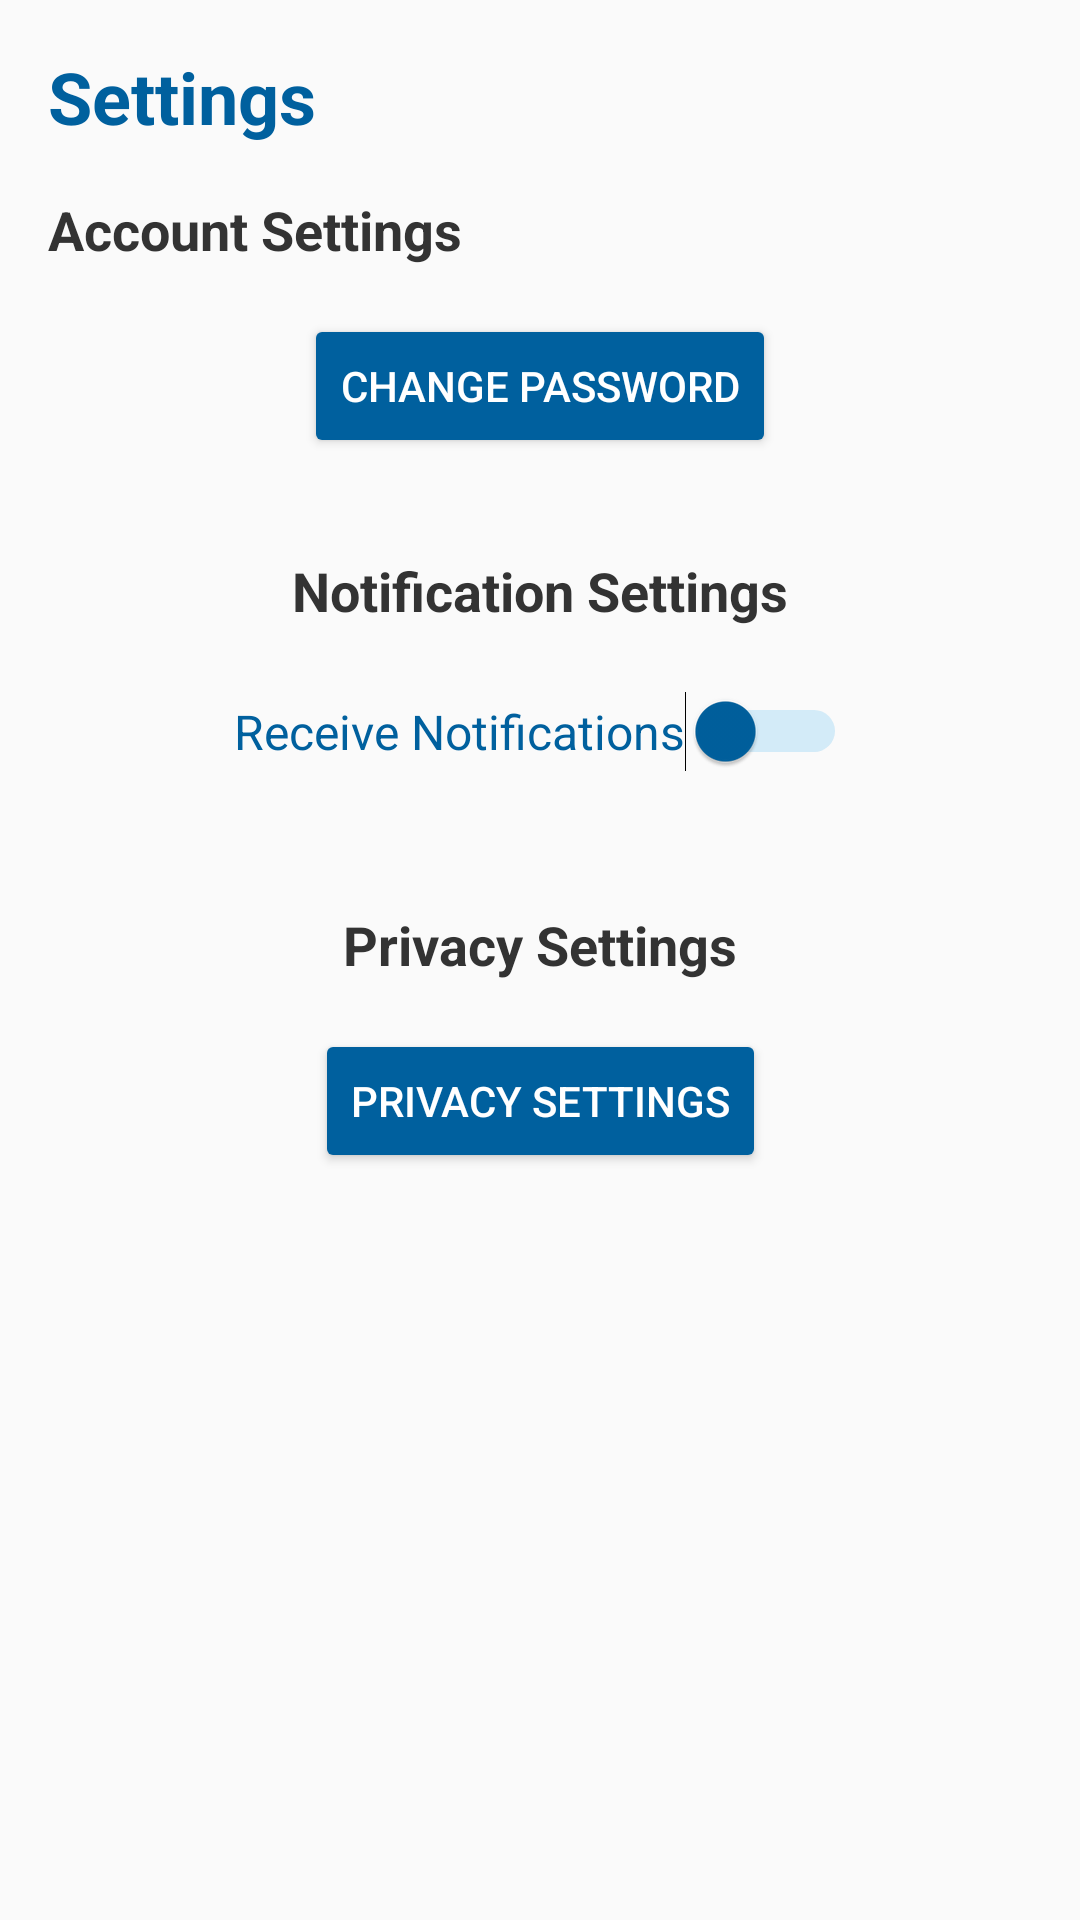

Here is an Android app screen rendered from its layout file. Give the layout XML and the strings, colors and styles it references.
<!-- AndroidManifest.xml: application theme Theme.EmpoweringTheNationFinal -->
<!-- res/layout/activity_settings.xml -->
<?xml version="1.0" encoding="utf-8"?>
<androidx.constraintlayout.widget.ConstraintLayout
    xmlns:android="http://schemas.android.com/apk/res/android"
    xmlns:app="http://schemas.android.com/apk/res-auto"
    xmlns:tools="http://schemas.android.com/tools"
    android:layout_width="match_parent"
    android:layout_height="match_parent"
    tools:context=".SettingsActivity">

    
    <TextView
        android:id="@+id/settings_title"
        android:layout_width="wrap_content"
        android:layout_height="wrap_content"
        android:text="Settings"
        android:textSize="24sp"
        android:textStyle="bold"
        android:textColor="#00609e"
        android:layout_margin="16dp"
        app:layout_constraintTop_toTopOf="parent"
        app:layout_constraintStart_toStartOf="parent" />

    
    <TextView
        android:id="@+id/account_settings_title"
        android:layout_width="wrap_content"
        android:layout_height="wrap_content"
        android:text="Account Settings"
        android:textSize="18sp"
        android:textColor="#333333"
        android:textStyle="bold"
        android:layout_marginTop="16dp"
        android:layout_marginStart="16dp"
        app:layout_constraintTop_toBottomOf="@id/settings_title"
        app:layout_constraintStart_toStartOf="parent" />

    
    <Button
        android:id="@+id/change_password_button"
        android:layout_width="wrap_content"
        android:layout_height="wrap_content"
        android:text="Change Password"
        android:drawableStart="@drawable/ic_lockk"
    android:textColor="#FFFFFF"
    android:backgroundTint="#00609e"
    android:drawablePadding="8dp"
    android:padding="12dp"
    app:layout_constraintTop_toBottomOf="@id/account_settings_title"
    app:layout_constraintStart_toStartOf="parent"
    app:layout_constraintEnd_toEndOf="parent"
    android:layout_marginTop="16dp" />

    
    <TextView
        android:id="@+id/notification_settings_title"
        android:layout_width="wrap_content"
        android:layout_height="wrap_content"
        android:text="Notification Settings"
        android:textSize="18sp"
        android:textColor="#333333"
        android:textStyle="bold"
        android:layout_marginTop="32dp"
        app:layout_constraintTop_toBottomOf="@id/change_password_button"
        app:layout_constraintStart_toStartOf="parent"
        app:layout_constraintEnd_toEndOf="parent" />

    
    <Switch
        android:id="@+id/notifications_toggle"
        android:layout_width="wrap_content"
        android:layout_height="wrap_content"
        android:text="Receive Notifications"
        android:textColor="#00609e"
        android:textSize="16sp"
        android:minHeight="48dp"
        android:minWidth="48dp"
        android:padding="16dp"
        app:layout_constraintTop_toBottomOf="@id/notification_settings_title"
        app:layout_constraintStart_toStartOf="parent"
        app:layout_constraintEnd_toEndOf="parent"
        android:thumbTint="#00609e"
        android:trackTint="#60bcef"
        android:layout_marginTop="8dp" />

    
    <TextView
        android:id="@+id/privacy_settings_title"
        android:layout_width="wrap_content"
        android:layout_height="wrap_content"
        android:text="Privacy Settings"
        android:textSize="18sp"
        android:textColor="#333333"
        android:textStyle="bold"
        android:layout_marginTop="32dp"
        app:layout_constraintTop_toBottomOf="@id/notifications_toggle"
        app:layout_constraintStart_toStartOf="parent"
        app:layout_constraintEnd_toEndOf="parent" />

    
    <Button
        android:id="@+id/privacy_settings_button"
        android:layout_width="wrap_content"
        android:layout_height="wrap_content"
        android:text="Privacy Settings"
        android:drawableStart="@drawable/ic_privacy"
        android:textColor="#FFFFFF"
        android:backgroundTint="#00609e"
        android:drawablePadding="8dp"
        android:padding="12dp"
        app:layout_constraintTop_toBottomOf="@id/privacy_settings_title"
        app:layout_constraintStart_toStartOf="parent"
        app:layout_constraintEnd_toEndOf="parent"
        android:layout_marginTop="16dp" />

</androidx.constraintlayout.widget.ConstraintLayout>
<!-- resources referenced by this layout -->
<resources>
  <style name="Theme.EmpoweringTheNationFinal" parent="Base.Theme.EmpoweringTheNationFinal" />
  <style name="Base.Theme.EmpoweringTheNationFinal" parent="Theme.AppCompat.Light.NoActionBar">
          
          
      </style>
</resources>
